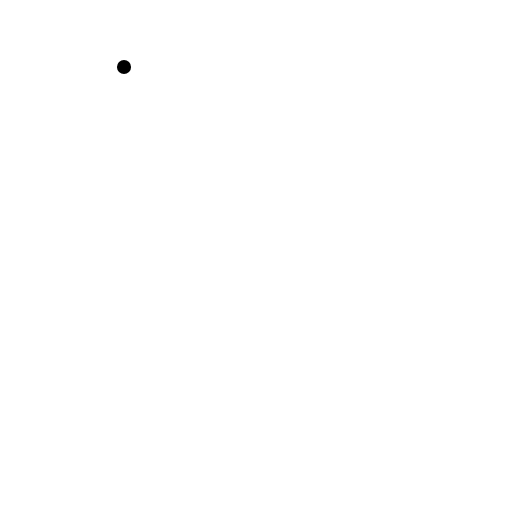
t = 0.00 s
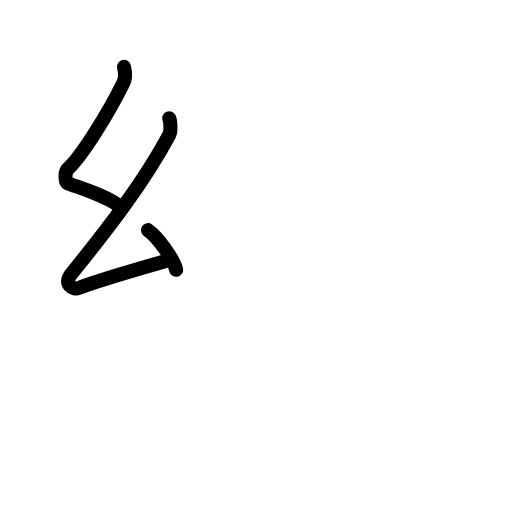
t = 2.75 s
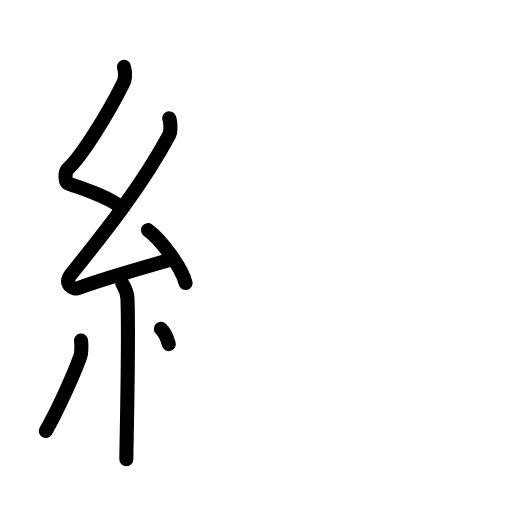
t = 5.25 s
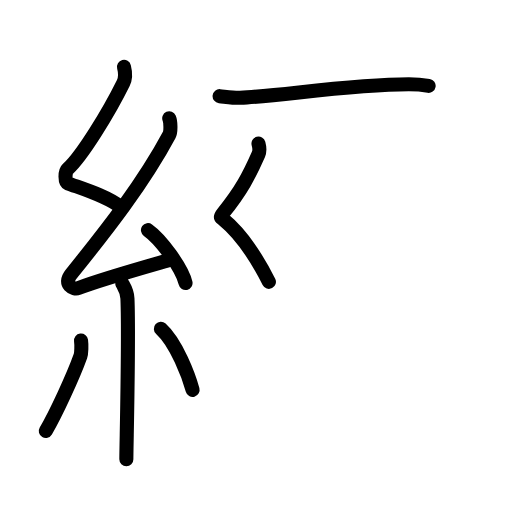
t = 7.81 s
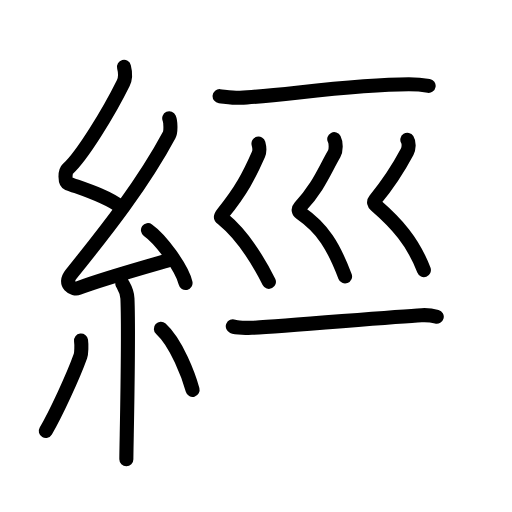
t = 10.42 s
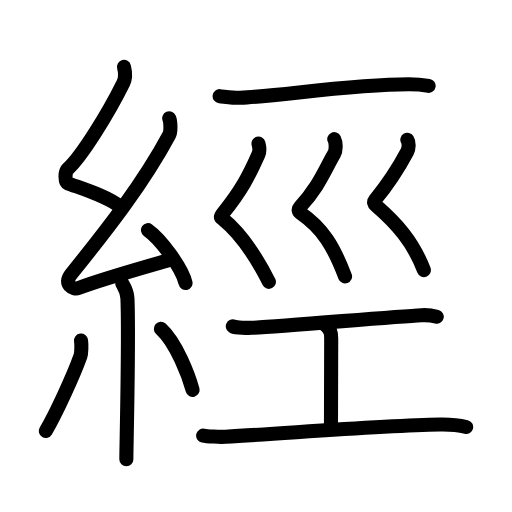
t = 13.00 s

The animated SVG that drew these frames (rendered in a browser with its animation timeline set to each time). Animation: 49 SMIL elements (animate=49); one cycle of 13.00 s.

<?xml version="1.0" encoding="UTF-8"?>
<!--
AniKanjiVG is licensed by CC-BY-SA Paul C. Sommerhoff (https://bitbucket.org/sommerhoff/anikanjivg).
AniKanjiVG uses KanjiVG which is licensed by CC-BY-SA Ulrich Apel (http://kanjivg.tagaini.net).
See also http://creativecommons.org/licenses/by-sa/3.0/
-->
<svg xmlns:kvg='http://kanjivg.tagaini.net' xmlns='http://www.w3.org/2000/svg' width='109' height='109' viewBox='0 0 109 109' style='fill:none;stroke:#000000;stroke-width:3;stroke-linecap:round;stroke-linejoin:round;' id="kvg:kanji_07d93"><g id="kvg:07d93" kvg:element="經"><g id="kvg:07d93-g1" kvg:element="糸" kvg:position="left" kvg:radical="tradit"><path id="kvg:07d93-s1" kvg:type="㇜" d="M26.4,14.25c0.31,1.21,0.47,2.18-0.16,3.44c-2.99,6.06-8.71,15.46-11.82,18.29c-0.64,0.58-0.62,2.81,0,3.04c3.26,1.21,8.34,2.74,11.14,4.97"><animate attributeName="d" begin="0.0s" dur="0.25s" from="M26.4,14.25C26.4,14.25,26.4,14.25,26.4,14.25" to="M26.4,14.25c0.31,1.21,0.47,2.18-0.16,3.44" />
<animate attributeName="d" begin="0.25s" dur="0.25s" from="M26.4,14.25c0.31,1.21,0.47,2.18-0.16,3.44c0,0,0,0,0,0,0" to="M26.4,14.25c0.31,1.21,0.47,2.18-0.16,3.44c-2.99,6.06-8.71,15.46-11.82,18.29" />
<animate attributeName="d" begin="0.5s" dur="0.25s" from="M26.4,14.25c0.31,1.21,0.47,2.18-0.16,3.44c-2.99,6.06-8.71,15.46-11.82,18.29c0,0,0,0,0,0,0" to="M26.4,14.25c0.31,1.21,0.47,2.18-0.16,3.44c-2.99,6.06-8.71,15.46-11.82,18.29c-0.64,0.58-0.62,2.81,0,3.04" />
<animate attributeName="d" begin="0.75s" dur="0.25s" from="M26.4,14.25c0.31,1.21,0.47,2.18-0.16,3.44c-2.99,6.06-8.71,15.46-11.82,18.29c-0.64,0.58-0.62,2.81,0,3.04c0,0,0,0,0,0,0" to="M26.4,14.25c0.31,1.21,0.47,2.18-0.16,3.44c-2.99,6.06-8.71,15.46-11.82,18.29c-0.64,0.58-0.62,2.81,0,3.04c3.26,1.21,8.34,2.74,11.14,4.97" />
</path>
<path id="kvg:07d93-s2" kvg:type="㇜" d="M36.03,25.19c0.29,0.66,0.38,2.82,0,3.52C30.5,39.05,22.75,48.93,15.15,58.36c-1.74,2.16,0.43,3.4,1.57,2.96c4.75-1.84,13.62-4.32,19.73-6.08"><animate attributeName="d" begin="1.0s" dur="0.25s" from="M36.03,25.19C36.03,25.19,36.03,25.19,36.03,25.19" to="M36.03,25.19c0.29,0.66,0.38,2.82,0,3.52" />
<animate attributeName="d" begin="1.25s" dur="0.25s" from="M36.03,25.19c0.29,0.66,0.38,2.82,0,3.52c0,0,0,0,0,0,0" to="M36.03,25.19c0.29,0.66,0.38,2.82,0,3.52C30.5,39.05,22.75,48.93,15.15,58.36" />
<animate attributeName="d" begin="1.5s" dur="0.25s" from="M36.03,25.19c0.29,0.66,0.38,2.82,0,3.52C30.5,39.05,22.75,48.93,15.15,58.36c0,0,0,0,0,0,0" to="M36.03,25.19c0.29,0.66,0.38,2.82,0,3.52C30.5,39.05,22.75,48.93,15.15,58.36c-1.74,2.16,0.43,3.4,1.57,2.96" />
<animate attributeName="d" begin="1.75s" dur="0.25s" from="M36.03,25.19c0.29,0.66,0.38,2.82,0,3.52C30.5,39.05,22.75,48.93,15.15,58.36c-1.74,2.16,0.43,3.4,1.57,2.96c0,0,0,0,0,0,0" to="M36.03,25.19c0.29,0.66,0.38,2.82,0,3.52C30.5,39.05,22.75,48.93,15.15,58.36c-1.74,2.16,0.43,3.4,1.57,2.96c4.75-1.84,13.62-4.32,19.73-6.08" />
<animate attributeName="d" begin="0s" dur="1.0s" from="M-100,-100" to="M-100,-100" />
</path>
<path id="kvg:07d93-s3" kvg:type="㇔" d="M31.5,49c2.82,1.99,7.29,8.16,8,11.25"><animate attributeName="d" begin="2.0s" dur="1.0s" from="M31.5,49C31.5,49,31.5,49,31.5,49" to="M31.5,49c2.82,1.99,7.29,8.16,8,11.25" />
<animate attributeName="d" begin="0s" dur="2.0s" from="M-100,-100" to="M-100,-100" />
</path>
<path id="kvg:07d93-s4" kvg:type="㇑" d="M26.01,60.26c0.08,0.29,1.05,1.48,1.12,3.28c0.36,8.64-0.23,31.27-0.23,34.21"><animate attributeName="d" begin="3.0s" dur="0.5s" from="M26.01,60.26C26.01,60.26,26.01,60.26,26.01,60.26" to="M26.01,60.26c0.08,0.29,1.05,1.48,1.12,3.28" />
<animate attributeName="d" begin="3.5s" dur="0.5s" from="M26.01,60.26c0.08,0.29,1.05,1.48,1.12,3.28c0,0,0,0,0,0,0" to="M26.01,60.26c0.08,0.29,1.05,1.48,1.12,3.28c0.36,8.64-0.23,31.27-0.23,34.21" />
<animate attributeName="d" begin="0s" dur="3.0s" from="M-100,-100" to="M-100,-100" />
</path>
<path id="kvg:07d93-s5" kvg:type="㇒" d="M17.25,72.5c0.12,0.9,0.1,2.68-0.13,3.32c-1.5,4.21-5.25,12.32-7.37,15.93"><animate attributeName="d" begin="4.0s" dur="0.5s" from="M17.25,72.5C17.25,72.5,17.25,72.5,17.25,72.5" to="M17.25,72.5c0.12,0.9,0.1,2.68-0.13,3.32" />
<animate attributeName="d" begin="4.5s" dur="0.5s" from="M17.25,72.5c0.12,0.9,0.1,2.68-0.13,3.32c0,0,0,0,0,0,0" to="M17.25,72.5c0.12,0.9,0.1,2.68-0.13,3.32c-1.5,4.21-5.25,12.32-7.37,15.93" />
<animate attributeName="d" begin="0s" dur="4.0s" from="M-100,-100" to="M-100,-100" />
</path>
<path id="kvg:07d93-s6" kvg:type="㇔" d="M34.25,70c3.38,3.07,5.97,10.21,6.75,13"><animate attributeName="d" begin="5.0s" dur="1.0s" from="M34.25,70C34.25,70,34.25,70,34.25,70" to="M34.25,70c3.38,3.07,5.97,10.21,6.75,13" />
<animate attributeName="d" begin="0s" dur="5.0s" from="M-100,-100" to="M-100,-100" />
</path>
</g>
<g id="kvg:07d93-g2" kvg:position="right"><g id="kvg:07d93-g3" kvg:element="一"><path id="kvg:07d93-s7" kvg:type="㇐" d="M46.75,20.47c1.6,0.17,3.18,0.4,4.38,0.34c8.74-0.4,23.5-2.84,35.91-2.86c2,0,3.2,0.16,4.21,0.33"><animate attributeName="d" begin="6.0s" dur="0.3333333333333333s" from="M46.75,20.47C46.75,20.47,46.75,20.47,46.75,20.47" to="M46.75,20.47c1.6,0.17,3.18,0.4,4.38,0.34" />
<animate attributeName="d" begin="6.333333333333333s" dur="0.3333333333333333s" from="M46.75,20.47c1.6,0.17,3.18,0.4,4.38,0.34c0,0,0,0,0,0,0" to="M46.75,20.47c1.6,0.17,3.18,0.4,4.38,0.34c8.74-0.4,23.5-2.84,35.91-2.86" />
<animate attributeName="d" begin="6.666666666666667s" dur="0.3333333333333333s" from="M46.75,20.47c1.6,0.17,3.18,0.4,4.38,0.34c8.74-0.4,23.5-2.84,35.91-2.86c0,0,0,0,0,0,0" to="M46.75,20.47c1.6,0.17,3.18,0.4,4.38,0.34c8.74-0.4,23.5-2.84,35.91-2.86c2,0,3.2,0.16,4.21,0.33" />
<animate attributeName="d" begin="0s" dur="6.0s" from="M-100,-100" to="M-100,-100" />
</path>
</g>
<g id="kvg:07d93-g4" kvg:element="巛"><path id="kvg:07d93-s8" kvg:type="㇛" d="M55.03,30.57c0.25,0.92,0.32,1.54-0.01,2.3c-1.98,4.51-3.68,7.75-7.57,12.56c-0.75,0.93-0.35,0.91,0,1.2c4.03,3.28,6.94,7.72,9.8,13.37"><animate attributeName="d" begin="7.0s" dur="0.25s" from="M55.03,30.57C55.03,30.57,55.03,30.57,55.03,30.57" to="M55.03,30.57c0.25,0.92,0.32,1.54-0.01,2.3" />
<animate attributeName="d" begin="7.25s" dur="0.25s" from="M55.03,30.57c0.25,0.92,0.32,1.54-0.01,2.3c0,0,0,0,0,0,0" to="M55.03,30.57c0.25,0.92,0.32,1.54-0.01,2.3c-1.98,4.51-3.68,7.75-7.57,12.56" />
<animate attributeName="d" begin="7.5s" dur="0.25s" from="M55.03,30.57c0.25,0.92,0.32,1.54-0.01,2.3c-1.98,4.51-3.68,7.75-7.57,12.56c0,0,0,0,0,0,0" to="M55.03,30.57c0.25,0.92,0.32,1.54-0.01,2.3c-1.98,4.51-3.68,7.75-7.57,12.56c-0.75,0.93-0.35,0.91,0,1.2" />
<animate attributeName="d" begin="7.75s" dur="0.25s" from="M55.03,30.57c0.25,0.92,0.32,1.54-0.01,2.3c-1.98,4.51-3.68,7.75-7.57,12.56c-0.75,0.93-0.35,0.91,0,1.2c0,0,0,0,0,0,0" to="M55.03,30.57c0.25,0.92,0.32,1.54-0.01,2.3c-1.98,4.51-3.68,7.75-7.57,12.56c-0.75,0.93-0.35,0.91,0,1.2c4.03,3.28,6.94,7.72,9.8,13.37" />
<animate attributeName="d" begin="0s" dur="7.0s" from="M-100,-100" to="M-100,-100" />
</path>
<path id="kvg:07d93-s9" kvg:type="㇛" d="M71.16,29.62c0.43,0.83,0.38,2.44-0.01,3.12c-2.12,3.66-3.33,7.1-7.32,11.38c-0.43,0.47-0.24,0.97,0.15,1.24c4.76,3.3,7.02,7.03,9.48,13.49"><animate attributeName="d" begin="8.0s" dur="0.25s" from="M71.16,29.62C71.16,29.62,71.16,29.62,71.16,29.62" to="M71.16,29.62c0.43,0.83,0.38,2.44-0.01,3.12" />
<animate attributeName="d" begin="8.25s" dur="0.25s" from="M71.16,29.62c0.43,0.83,0.38,2.44-0.01,3.12c0,0,0,0,0,0,0" to="M71.16,29.62c0.43,0.83,0.38,2.44-0.01,3.12c-2.12,3.66-3.33,7.1-7.32,11.38" />
<animate attributeName="d" begin="8.5s" dur="0.25s" from="M71.16,29.62c0.43,0.83,0.38,2.44-0.01,3.12c-2.12,3.66-3.33,7.1-7.32,11.38c0,0,0,0,0,0,0" to="M71.16,29.62c0.43,0.83,0.38,2.44-0.01,3.12c-2.12,3.66-3.33,7.1-7.32,11.38c-0.43,0.47-0.24,0.97,0.15,1.24" />
<animate attributeName="d" begin="8.75s" dur="0.25s" from="M71.16,29.62c0.43,0.83,0.38,2.44-0.01,3.12c-2.12,3.66-3.33,7.1-7.32,11.38c-0.43,0.47-0.24,0.97,0.15,1.24c0,0,0,0,0,0,0" to="M71.16,29.62c0.43,0.83,0.38,2.44-0.01,3.12c-2.12,3.66-3.33,7.1-7.32,11.38c-0.43,0.47-0.24,0.97,0.15,1.24c4.76,3.3,7.02,7.03,9.48,13.49" />
<animate attributeName="d" begin="0s" dur="8.0s" from="M-100,-100" to="M-100,-100" />
</path>
<path id="kvg:07d93-s10" kvg:type="㇛" d="M86.72,29.77c0.4,0.64,0.33,1.85-0.02,2.5c-1.82,3.42-3.39,6.06-6.85,10.28c-0.38,0.46-0.19,0.87,0.14,1.16c4.43,3.85,7.94,7.7,10.25,13.79"><animate attributeName="d" begin="9.0s" dur="0.25s" from="M86.72,29.77C86.72,29.77,86.72,29.77,86.72,29.77" to="M86.72,29.77c0.4,0.64,0.33,1.85-0.02,2.5" />
<animate attributeName="d" begin="9.25s" dur="0.25s" from="M86.72,29.77c0.4,0.64,0.33,1.85-0.02,2.5c0,0,0,0,0,0,0" to="M86.72,29.77c0.4,0.64,0.33,1.85-0.02,2.5c-1.82,3.42-3.39,6.06-6.85,10.28" />
<animate attributeName="d" begin="9.5s" dur="0.25s" from="M86.72,29.77c0.4,0.64,0.33,1.85-0.02,2.5c-1.82,3.42-3.39,6.06-6.85,10.28c0,0,0,0,0,0,0" to="M86.72,29.77c0.4,0.64,0.33,1.85-0.02,2.5c-1.82,3.42-3.39,6.06-6.85,10.28c-0.38,0.46-0.19,0.87,0.14,1.16" />
<animate attributeName="d" begin="9.75s" dur="0.25s" from="M86.72,29.77c0.4,0.64,0.33,1.85-0.02,2.5c-1.82,3.42-3.39,6.06-6.85,10.28c-0.38,0.46-0.19,0.87,0.14,1.16c0,0,0,0,0,0,0" to="M86.72,29.77c0.4,0.64,0.33,1.85-0.02,2.5c-1.82,3.42-3.39,6.06-6.85,10.28c-0.38,0.46-0.19,0.87,0.14,1.16c4.43,3.85,7.94,7.7,10.25,13.79" />
<animate attributeName="d" begin="0s" dur="9.0s" from="M-100,-100" to="M-100,-100" />
</path>
</g>
<g id="kvg:07d93-g5" kvg:element="工"><path id="kvg:07d93-s11" kvg:type="㇐" d="M49.56,69.48c0.76,0.31,3.25,0.35,4.02,0.31c6.22-0.3,30.15-2.37,36.18-2.69c1.17-0.06,2.25,0.06,3.22,0.32"><animate attributeName="d" begin="10.0s" dur="0.3333333333333333s" from="M49.56,69.48C49.56,69.48,49.56,69.48,49.56,69.48" to="M49.56,69.48c0.76,0.31,3.25,0.35,4.02,0.31" />
<animate attributeName="d" begin="10.333333333333334s" dur="0.3333333333333333s" from="M49.56,69.48c0.76,0.31,3.25,0.35,4.02,0.31c0,0,0,0,0,0,0" to="M49.56,69.48c0.76,0.31,3.25,0.35,4.02,0.31c6.22-0.3,30.15-2.37,36.18-2.69" />
<animate attributeName="d" begin="10.666666666666666s" dur="0.3333333333333333s" from="M49.56,69.48c0.76,0.31,3.25,0.35,4.02,0.31c6.22-0.3,30.15-2.37,36.18-2.69c0,0,0,0,0,0,0" to="M49.56,69.48c0.76,0.31,3.25,0.35,4.02,0.31c6.22-0.3,30.15-2.37,36.18-2.69c1.17-0.06,2.25,0.06,3.22,0.32" />
<animate attributeName="d" begin="0s" dur="10.0s" from="M-100,-100" to="M-100,-100" />
</path>
<path id="kvg:07d93-s12" kvg:type="㇑a" d="M68.86,68.81c1.65,1.35,1.65,2.17,1.65,3.25c0,7.58-0.05,5.78-0.05,18.77"><animate attributeName="d" begin="11.0s" dur="0.5s" from="M68.86,68.81C68.86,68.81,68.86,68.81,68.86,68.81" to="M68.86,68.81c1.65,1.35,1.65,2.17,1.65,3.25" />
<animate attributeName="d" begin="11.5s" dur="0.5s" from="M68.86,68.81c1.65,1.35,1.65,2.17,1.65,3.25c0,0,0,0,0,0,0" to="M68.86,68.81c1.65,1.35,1.65,2.17,1.65,3.25c0,7.58-0.05,5.78-0.05,18.77" />
<animate attributeName="d" begin="0s" dur="11.0s" from="M-100,-100" to="M-100,-100" />
</path>
<path id="kvg:07d93-s13" kvg:type="㇐" d="M43.25,92.73c0.76,0.16,3.48,0.33,4.76,0.25c13.88-0.78,33.01-2.36,45.64-2.6c2.07-0.04,4.56,0.27,5.59,0.52"><animate attributeName="d" begin="12.0s" dur="0.3333333333333333s" from="M43.25,92.73C43.25,92.73,43.25,92.73,43.25,92.73" to="M43.25,92.73c0.76,0.16,3.48,0.33,4.76,0.25" />
<animate attributeName="d" begin="12.333333333333334s" dur="0.3333333333333333s" from="M43.25,92.73c0.76,0.16,3.48,0.33,4.76,0.25c0,0,0,0,0,0,0" to="M43.25,92.73c0.76,0.16,3.48,0.33,4.76,0.25c13.88-0.78,33.01-2.36,45.64-2.6" />
<animate attributeName="d" begin="12.666666666666666s" dur="0.3333333333333333s" from="M43.25,92.73c0.76,0.16,3.48,0.33,4.76,0.25c13.88-0.78,33.01-2.36,45.64-2.6c0,0,0,0,0,0,0" to="M43.25,92.73c0.76,0.16,3.48,0.33,4.76,0.25c13.88-0.78,33.01-2.36,45.64-2.6c2.07-0.04,4.56,0.27,5.59,0.52" />
<animate attributeName="d" begin="0s" dur="12.0s" from="M-100,-100" to="M-100,-100" />
</path>
</g>
</g>
</g>
</svg>
